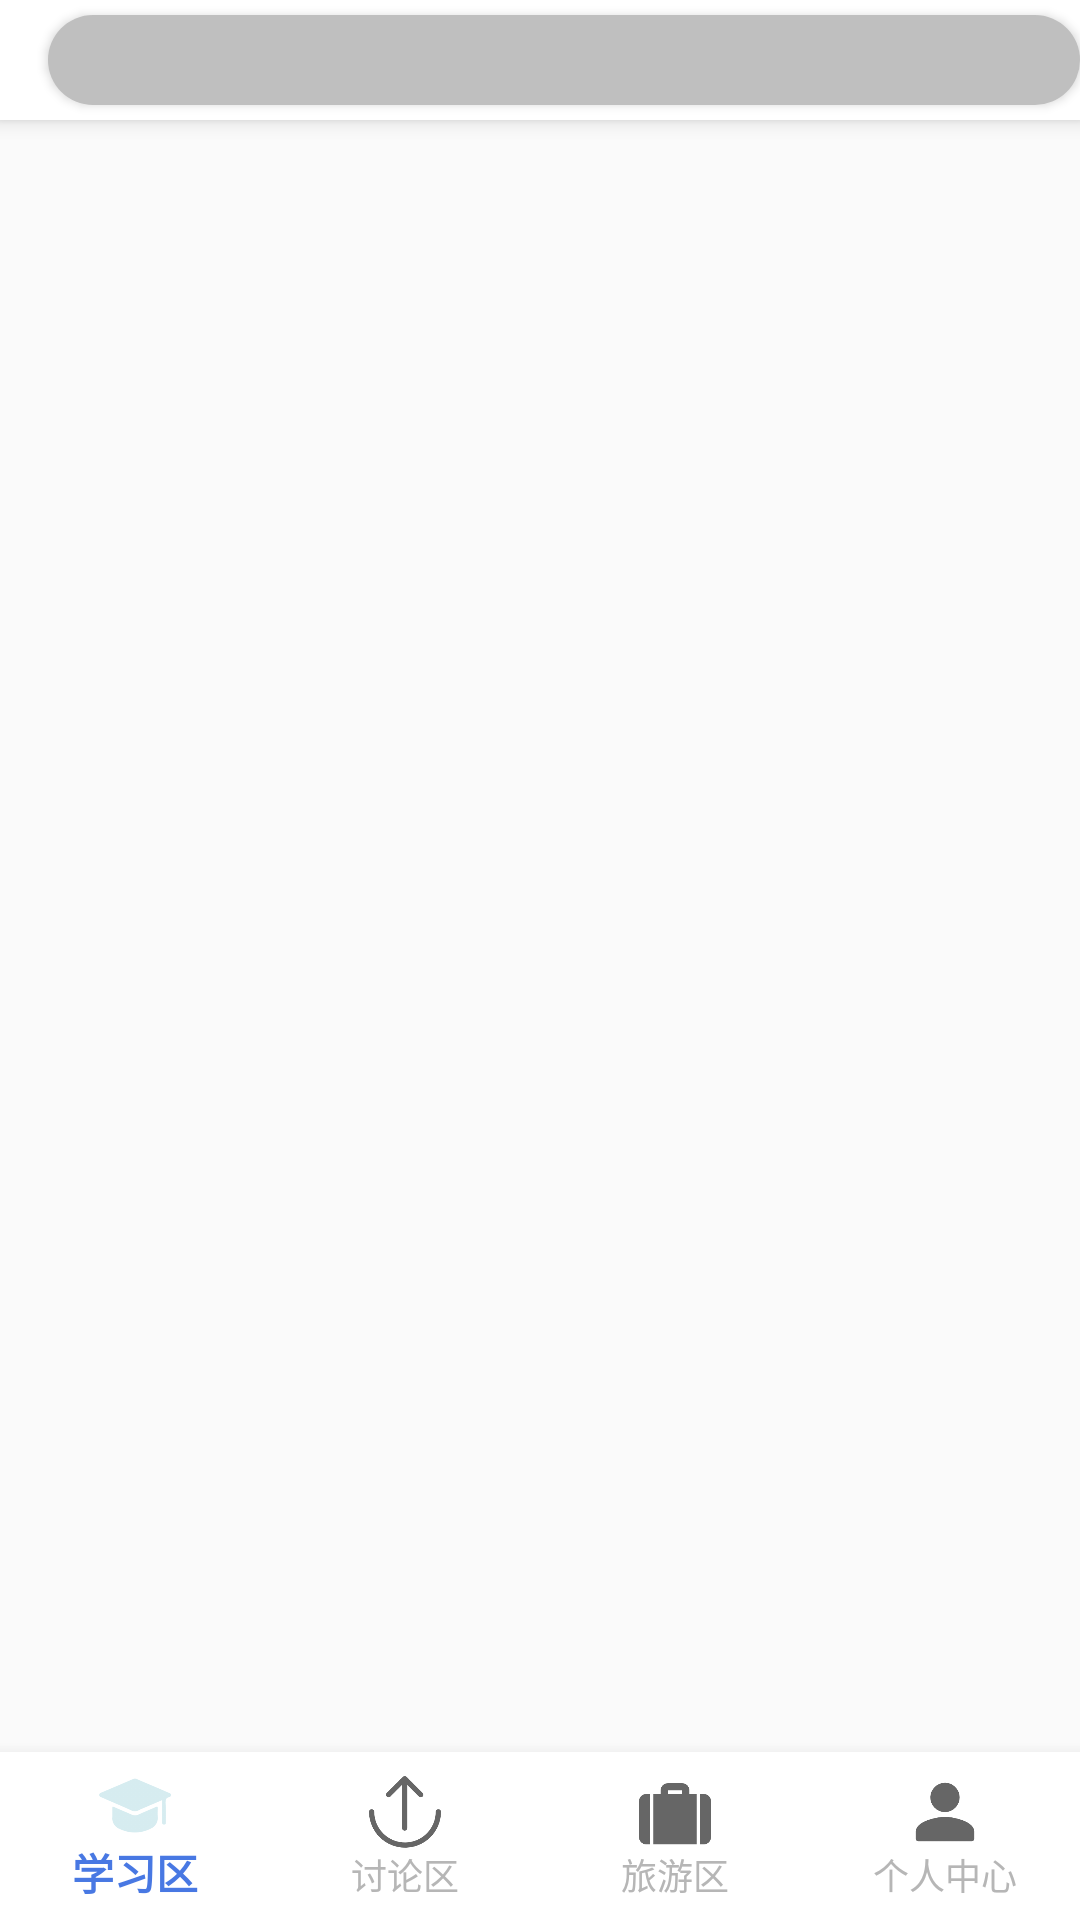

Reconstruct the res/layout file that produces this screen, plus the resources it refers to.
<!-- AndroidManifest.xml: application theme MyTheme -->
<!-- res/layout/activity_main.xml -->
<?xml version="1.0" encoding="utf-8"?>
<androidx.drawerlayout.widget.DrawerLayout
    xmlns:android="http://schemas.android.com/apk/res/android"
    xmlns:app="http://schemas.android.com/apk/res-auto"
    xmlns:tools="http://schemas.android.com/tools"
    android:id="@+id/mainContainer"
    android:layout_width="match_parent"
    android:layout_height="match_parent"
    android:fitsSystemWindows="true"
    tools:context=".MainActivity">
    <androidx.coordinatorlayout.widget.CoordinatorLayout
        android:orientation="vertical"
        android:layout_width="match_parent"
        android:layout_height="match_parent">
        <include layout="@layout/search_title"/>

        <androidx.viewpager2.widget.ViewPager2
            android:id="@+id/viewPage2"
            app:layout_behavior="@string/appbar_scrolling_view_behavior"
            android:layout_width="match_parent"
            android:layout_height="match_parent"
            android:layout_marginBottom="60dp"
            >
        </androidx.viewpager2.widget.ViewPager2>
        <com.google.android.material.bottomnavigation.BottomNavigationView
            android:id="@+id/bottom_nav"
            android:layout_width="match_parent"
            android:layout_height="wrap_content"
            android:background="#ffffff"
            app:menu="@menu/bottom_menu"
            android:layout_marginEnd="0dp"
            android:layout_gravity="bottom"
            app:itemTextColor="@color/bottom_text_select"
            app:labelVisibilityMode="labeled"
            />
    </androidx.coordinatorlayout.widget.CoordinatorLayout>

    <com.google.android.material.navigation.NavigationView
        android:id="@+id/navView"
        android:layout_width="match_parent"
        android:layout_height="match_parent"
        android:layout_gravity="start"
        app:menu="@menu/navigation_menu"
        app:headerLayout="@layout/header_layout"
        />

</androidx.drawerlayout.widget.DrawerLayout>
<!-- res/layout/search_title.xml (included above) -->
<?xml version="1.0" encoding="utf-8"?>
<com.google.android.material.appbar.AppBarLayout
    xmlns:app="http://schemas.android.com/apk/res-auto"
    xmlns:tools="http://schemas.android.com/tools"
    xmlns:android="http://schemas.android.com/apk/res/android"
    android:id="@+id/mainAppBar"
    android:background="@color/white"
    android:layout_width="match_parent"
    android:layout_height="wrap_content">
    <androidx.appcompat.widget.Toolbar
        android:id="@+id/titleBar"
        android:layout_width="match_parent"
        android:layout_height="40dp">
        <Button
            android:id="@+id/searchBoxBtn"
            android:background="@drawable/search_box_shape"
            android:layout_width="match_parent"
            android:layout_height="30dp"/>
    </androidx.appcompat.widget.Toolbar>
</com.google.android.material.appbar.AppBarLayout>
<!-- res/layout/header_layout.xml (included above) -->
<?xml version="1.0" encoding="utf-8"?>
<RelativeLayout
    xmlns:android="http://schemas.android.com/apk/res/android"
    android:layout_width="match_parent"
    android:layout_height="180dp"
    >
    <de.hdodenhof.circleimageview.CircleImageView
        android:id="@+id/header_circleImage"
        android:src="@drawable/study_title_pic"
        android:layout_width="70dp"
        android:layout_height="70dp"
        android:layout_centerInParent="true"
        />
</RelativeLayout>
<!-- resources referenced by this layout -->
<resources>
  <color name="white">#FFFFFFFF</color>
  <!-- drawable search_box_shape (drawable) -->
  <?xml version="1.0" encoding="utf-8"?>
  <shape xmlns:android="http://schemas.android.com/apk/res/android">
      <corners android:radius="30dp"/>
      <solid android:color="#bfbfbf"/>
  </shape>
  <!-- drawable study_title_pic: jpg bitmap (drawable, 250365 bytes) -->
  <style name="MyTheme" parent="Theme.MaterialComponents.Light.NoActionBar.Bridge">
          <item name="android:statusBarColor">@android:color/transparent</item>
          <item name="colorPrimary">@color/elephant_white</item>
          <item name="colorSecondary">@color/white</item>
      </style>
  <color name="elephant_white">#d6ecf0</color>
</resources>
